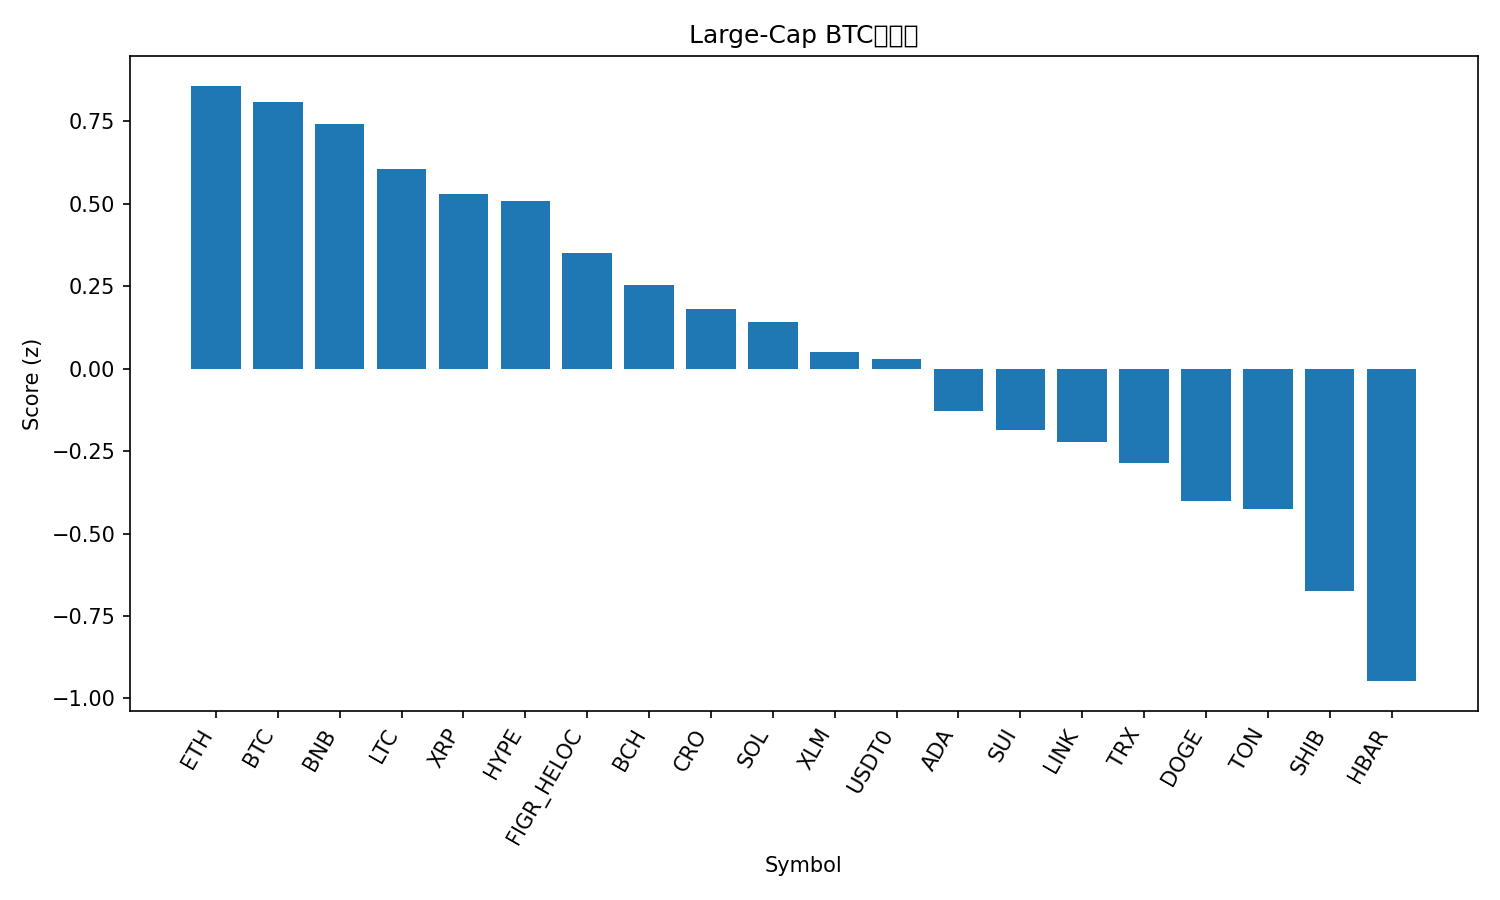

Values plotted in this chart, from the file beside it:
rank, name, symbol, price_btc, price_usd, pct_1h_btc, pct_24h_btc, pct_7d_btc, market_cap_rank, market_cap_usd, volume_usd, score
1, Ethereum, ETH, 0.03663, 4118, 0.04798, 0.3289, -1.477, 2, 496980543796, 28972432837, 0.858
2, Bitcoin, BTC, 1.0, 112441, 0.0, 0.0, 0.0, 1, 2239375103590, 47127849504, 0.8096
3, BNB, BNB, 0.008946, 1006, -0.09571, 0.7174, -0.9342, 5, 139968959345, 1625716615, 0.7426
4, Litecoin, LTC, 0.0009424, 106, -0.03516, -0.6069, 0.6974, 27, 8087709660, 380464660, 0.6056
5, XRP, XRP, 2.541e-05, 2.86, -0.2712, 0.09634, 1.828, 4, 170852712751, 4014815062, 0.5294
6, Hyperliquid, HYPE, 0.0004109, 46.17, -0.5808, 3.491, -4.827, 18, 12479291592, 629475467, 0.509
7, Figure Heloc, FIGR_HELOC, 8.72e-06, 0.9804, -0.24, -0.24, -0.3625, 17, 12479823431, 277093, 0.351
8, Bitcoin Cash, BCH, 0.00491, 552, -0.1686, -0.3946, -2.995, 22, 11001078132, 260603263, 0.2529
9, Cronos, CRO, 1.69e-06, 0.1897, -0.3913, 1.409, -6.301, 34, 6607347566, 47910455, 0.1807
10, Solana, SOL, 0.00184, 206.9, -0.331, 0.8531, -6.324, 6, 112429988077, 5536057655, 0.1407
11, Stellar, XLM, 3.24e-06, 0.3645, -0.5579, -0.1494, 1.437, 20, 11623855796, 161529898, 0.05141
12, USDT0, USDT0, 8.9e-06, 1.0, -0.1123, -2.514, 0.3924, 30, 7698722430, 353446224, 0.02986
13, Cardano, ADA, 7.05e-06, 0.7932, -0.5132, -0.02642, -3.088, 11, 28934456128, 1141975284, -0.1294
14, Sui, SUI, 2.868e-05, 3.22, -0.6027, 0.3409, -3.477, 21, 11487736639, 872546573, -0.1872
15, Chainlink, LINK, 0.0001875, 21.08, -0.5433, -0.677, -1.362, 15, 14291403156, 544721178, -0.2218
16, TRON, TRX, 2.97e-06, 0.3337, -0.132, -3.192, -1.742, 10, 31592533798, 449656703, -0.2861
17, Dogecoin, DOGE, 2.05e-06, 0.2305, -0.4795, -1.333, -3.208, 9, 34818273470, 1878869949, -0.3998
18, Toncoin, TON, 2.383e-05, 2.68, -0.2048, -2.613, -4.7, 33, 6816431670, 89941388, -0.4259
19, Shiba Inu, SHIB, 1.0455e-10, 1.175e-05, -0.5416, -2.304, -2.488, 32, 6926045807, 144214837, -0.6748
20, Hedera, HBAR, 1.89e-06, 0.2126, -0.9496, -1.177, -2.296, 25, 9009588411, 152908339, -0.9473
21, Avalanche, AVAX, 0.0002602, 29.26, -1.637, 0.1332, -7.05, 19, 12350480560, 1209296926, -1.85
